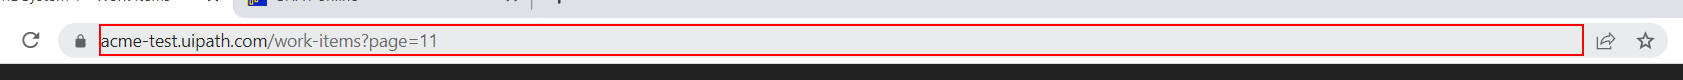
Task: Robotic Enterprise Framework
Workflow: Extract Client Information

Step 1 [then]: type "[url_Workitem+Wiid+ "[k(enter)]"]" into the editable text 'Address and search bar' in window 'ACME System 1 - Work Items - Google Chrome' (chrome.exe)

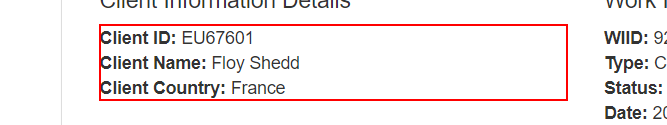
Step 2: get-text from the paragraph 'Client ID: *                             Client Name: *                             Client Country: *'